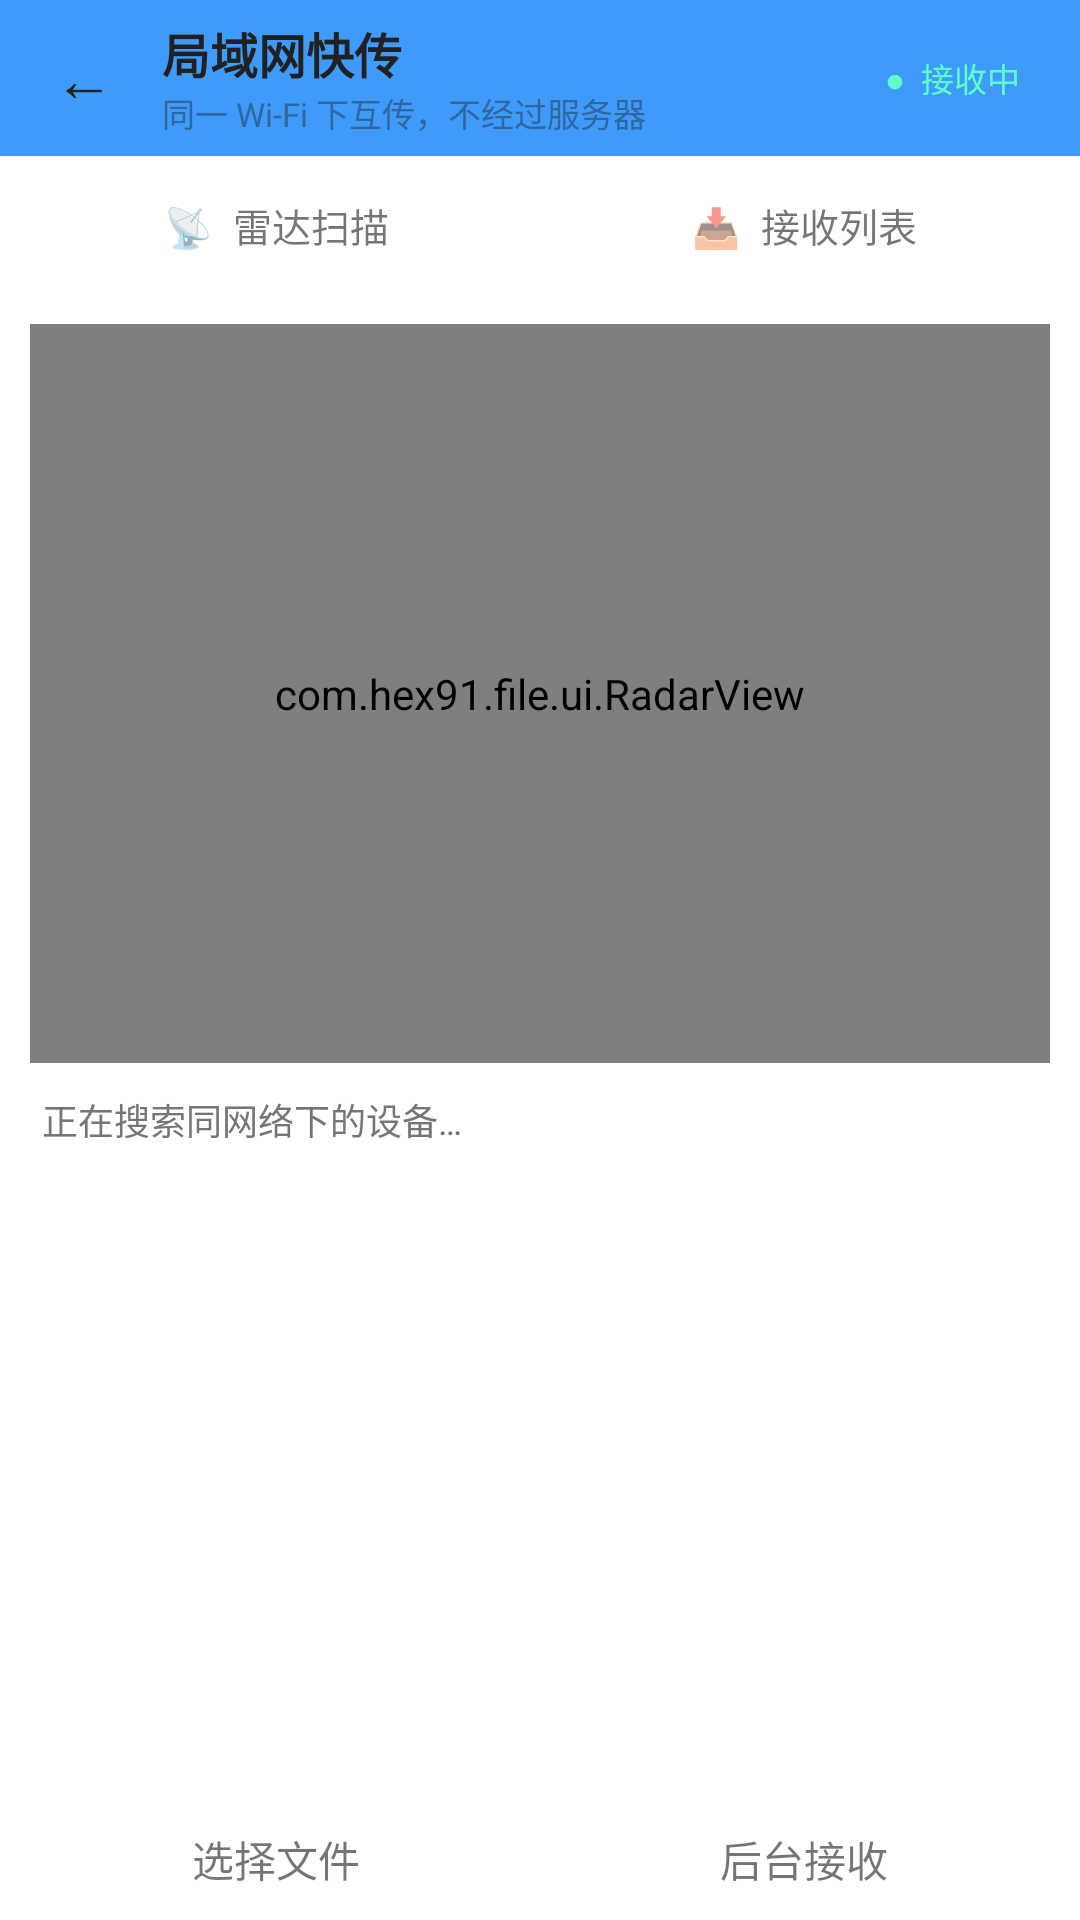

This screen was rendered from an Android layout file. Write that file and the resources it references.
<!-- AndroidManifest.xml: application theme Theme_Hex_0 -->
<!-- res/layout/activity_lanshare.xml -->
<?xml version="1.0" encoding="utf-8"?>
<LinearLayout xmlns:android="http://schemas.android.com/apk/res/android"
    android:layout_width="match_parent"
    android:layout_height="match_parent"
    android:orientation="vertical"
    android:background="?attr/hfBg">

    
    <LinearLayout
        android:layout_width="match_parent"
        android:layout_height="52dp"
        android:orientation="horizontal"
        android:gravity="center_vertical"
        android:paddingLeft="6dp"
        android:paddingRight="12dp"
        android:background="?attr/hfTopBar">

        <TextView
            android:id="@+id/lan_back"
            android:layout_width="44dp"
            android:layout_height="match_parent"
            android:gravity="center"
            android:text="←"
            android:textSize="20sp"
            android:textColor="?attr/hfTopBarText"
            android:background="?android:attr/selectableItemBackground"/>

        <LinearLayout
            android:layout_width="0dp"
            android:layout_height="wrap_content"
            android:layout_weight="1"
            android:orientation="vertical"
            android:paddingLeft="4dp">

            <TextView
                android:layout_width="wrap_content"
                android:layout_height="wrap_content"
                android:text="局域网快传"
                android:textSize="16sp"
                android:textStyle="bold"
                android:textColor="?attr/hfTopBarText"/>

            <TextView
                android:id="@+id/lan_sub"
                android:layout_width="wrap_content"
                android:layout_height="wrap_content"
                android:text="同一 Wi-Fi 下互传，不经过服务器"
                android:textSize="11sp"
                android:textColor="?attr/hfTopBarTextSub"/>
        </LinearLayout>

        <TextView
            android:id="@+id/lan_state"
            android:layout_width="wrap_content"
            android:layout_height="wrap_content"
            android:paddingLeft="8dp"
            android:paddingRight="8dp"
            android:paddingTop="4dp"
            android:paddingBottom="4dp"
            android:text="●  接收中"
            android:textSize="11sp"
            android:textColor="#5CFFC8"/>
    </LinearLayout>

    
    <LinearLayout
        android:layout_width="match_parent"
        android:layout_height="46dp"
        android:orientation="horizontal"
        android:gravity="center_vertical"
        android:paddingLeft="8dp"
        android:paddingRight="8dp"
        android:background="?attr/hfSurface">

        <TextView
            android:id="@+id/lan_tab_radar"
            android:layout_width="0dp"
            android:layout_height="34dp"
            android:layout_weight="1"
            android:layout_marginRight="4dp"
            android:gravity="center"
            android:text="📡  雷达扫描"
            android:textSize="13sp"/>

        <TextView
            android:id="@+id/lan_tab_recv"
            android:layout_width="0dp"
            android:layout_height="34dp"
            android:layout_weight="1"
            android:layout_marginLeft="4dp"
            android:gravity="center"
            android:text="📥  接收列表"
            android:textSize="13sp"/>
    </LinearLayout>

    <FrameLayout
        android:layout_width="match_parent"
        android:layout_height="0dp"
        android:layout_weight="1">

        
        <LinearLayout
            android:id="@+id/lan_page_radar"
            android:layout_width="match_parent"
            android:layout_height="match_parent"
            android:orientation="vertical">

            
            <LinearLayout
                android:id="@+id/lan_file"
                android:layout_width="match_parent"
                android:layout_height="wrap_content"
                android:orientation="vertical"
                android:paddingLeft="14dp"
                android:paddingRight="14dp"
                android:paddingTop="8dp"
                android:paddingBottom="8dp"
                android:background="?attr/hfSurface"
                android:visibility="gone">

                <TextView
                    android:id="@+id/lan_file_name"
                    android:layout_width="match_parent"
                    android:layout_height="wrap_content"
                    android:textSize="13sp"
                    android:maxLines="1"
                    android:ellipsize="middle"
                    android:textColor="?attr/hfText"/>

                <TextView
                    android:id="@+id/lan_file_tip"
                    android:layout_width="match_parent"
                    android:layout_height="wrap_content"
                    android:layout_marginTop="2dp"
                    android:textSize="11sp"
                    android:textColor="?attr/hfTextSub"/>
            </LinearLayout>

            <FrameLayout
                android:layout_width="match_parent"
                android:layout_height="0dp"
                android:layout_weight="5"
                android:minHeight="150dp"
                android:padding="10dp">

                <com.hex91.file.ui.RadarView
                    android:id="@+id/lan_radar"
                    android:layout_width="match_parent"
                    android:layout_height="match_parent"/>
            </FrameLayout>

            <TextView
                android:id="@+id/lan_hint"
                android:layout_width="match_parent"
                android:layout_height="wrap_content"
                android:paddingLeft="14dp"
                android:paddingRight="14dp"
                android:paddingBottom="4dp"
                android:text="正在搜索同网络下的设备…"
                android:textSize="12sp"
                android:textColor="?attr/hfTextSub"/>

            
            <ScrollView
                android:layout_width="match_parent"
                android:layout_height="0dp"
                android:layout_weight="4"
                android:fillViewport="true">

                <LinearLayout
                    android:id="@+id/lan_devices"
                    android:layout_width="match_parent"
                    android:layout_height="wrap_content"
                    android:orientation="vertical"
                    android:paddingLeft="10dp"
                    android:paddingRight="10dp"
                    android:paddingBottom="8dp"/>
            </ScrollView>

            
            <LinearLayout
                android:layout_width="match_parent"
                android:layout_height="wrap_content"
                android:orientation="horizontal"
                android:gravity="center_vertical"
                android:padding="10dp"
                android:background="?attr/hfSurface">

                <TextView
                    android:id="@+id/lan_pick"
                    android:layout_width="0dp"
                    android:layout_height="wrap_content"
                    android:layout_weight="1"
                    android:layout_marginRight="6dp"
                    android:gravity="center"
                    android:text="选择文件"/>

                <TextView
                    android:id="@+id/lan_keep"
                    android:layout_width="0dp"
                    android:layout_height="wrap_content"
                    android:layout_weight="1"
                    android:layout_marginLeft="6dp"
                    android:gravity="center"
                    android:text="后台接收"/>
            </LinearLayout>
        </LinearLayout>

        
        <LinearLayout
            android:id="@+id/lan_page_recv"
            android:layout_width="match_parent"
            android:layout_height="match_parent"
            android:orientation="vertical"
            android:visibility="gone">

            
            <LinearLayout
                android:layout_width="match_parent"
                android:layout_height="wrap_content"
                android:orientation="horizontal"
                android:gravity="center_vertical"
                android:paddingLeft="14dp"
                android:paddingRight="10dp"
                android:paddingTop="10dp"
                android:paddingBottom="6dp">

                <LinearLayout
                    android:layout_width="0dp"
                    android:layout_height="wrap_content"
                    android:layout_weight="1"
                    android:orientation="vertical">

                    <TextView
                        android:id="@+id/lan_recv_count"
                        android:layout_width="wrap_content"
                        android:layout_height="wrap_content"
                        android:text="接收列表"
                        android:textSize="13sp"
                        android:textColor="?attr/hfText"/>

                    <TextView
                        android:id="@+id/lan_recv_path"
                        android:layout_width="match_parent"
                        android:layout_height="wrap_content"
                        android:layout_marginTop="2dp"
                        android:text="/sdcard/HexFile/LanShare"
                        android:textSize="10.5sp"
                        android:maxLines="1"
                        android:ellipsize="middle"
                        android:textColor="?attr/hfTextSub"/>
                </LinearLayout>

                <TextView
                    android:id="@+id/lan_recv_open"
                    android:layout_width="wrap_content"
                    android:layout_height="wrap_content"
                    android:layout_marginLeft="6dp"
                    android:text="打开目录"/>

                <TextView
                    android:id="@+id/lan_recv_refresh"
                    android:layout_width="wrap_content"
                    android:layout_height="wrap_content"
                    android:layout_marginLeft="6dp"
                    android:text="刷新"/>
            </LinearLayout>

            <ScrollView
                android:layout_width="match_parent"
                android:layout_height="0dp"
                android:layout_weight="1"
                android:fillViewport="true">

                <LinearLayout
                    android:id="@+id/lan_recv_list"
                    android:layout_width="match_parent"
                    android:layout_height="wrap_content"
                    android:orientation="vertical"
                    android:paddingLeft="10dp"
                    android:paddingRight="10dp"
                    android:paddingBottom="10dp"/>
            </ScrollView>
        </LinearLayout>
    </FrameLayout>
</LinearLayout>
<!-- resources referenced by this layout -->
<resources>
  <style name="Theme_Hex_0" parent="Theme_Hex_Light">
          <item name="hfTopBar">#3E9AFB</item>
          <item name="hfTopBarText">#212121</item>
          <item name="hfTopBarTextSub">#31679F</item>
          <item name="hfAccent">#3E9AFB</item>
          <item name="hfOnAccent">#212121</item>
          <item name="hfSelected">#E3F0FE</item>
          <item name="hfStatusBar">#2B6BAF</item>
          <item name="hfNavBar">#235991</item>
          <item name="android:statusBarColor">#2B6BAF</item>
          <item name="android:navigationBarColor">#235991</item>
          <item name="android:colorAccent">#3E9AFB</item>
          <item name="android:alertDialogTheme">@style/HfDialog_0</item>
      </style>
  <style name="Theme_Hex_Light" parent="@android:style/Theme.Material.Light.NoActionBar">
          <item name="android:windowBackground">#FFFFFF</item>
          <item name="android:colorPrimary">#212121</item>
          <item name="android:colorPrimaryDark">#212121</item>
          <item name="android:textColorPrimary">#212121</item>
          <item name="android:textColorSecondary">#757575</item>
          <item name="hfBg">#FFFFFF</item>
          <item name="hfSurface">#FFFFFF</item>
          <item name="hfSurfaceAlt">#F5F5F5</item>
          <item name="hfText">#212121</item>
          <item name="hfTextSub">#757575</item>
          <item name="hfDivider">#E0E0E0</item>
          <item name="hfTopBar">#212121</item>
          <item name="hfTopBarText">#FFFFFF</item>
          <item name="hfTopBarTextSub">#9E9E9E</item>
          <item name="hfAccent">#1E88E5</item>
          <item name="hfOnAccent">#FFFFFF</item>
          <item name="hfSelected">#BBDEFB</item>
          <item name="hfStatusBar">#212121</item>
          <item name="hfNavBar">#212121</item>
          <item name="android:statusBarColor">#212121</item>
          <item name="android:navigationBarColor">#212121</item>
          <item name="android:colorAccent">#1E88E5</item>
          <item name="android:alertDialogTheme">@style/HfDialog_Light</item>
      </style>
  <style name="HfDialog_0" parent="HfDialog_Light">
          <item name="android:colorAccent">#3E9AFB</item>
          <item name="android:colorControlActivated">#3E9AFB</item>
          <item name="android:colorControlHighlight">#333E9AFB</item>
      </style>
  <style name="HfDialog_Light" parent="@android:style/Theme.Material.Light.Dialog.Alert">
          <item name="android:windowBackground">@drawable/hf_dialog_bg_light</item>
          <item name="android:colorBackgroundFloating">#FFFFFF</item>
          <item name="android:textColorPrimary">#212121</item>
          <item name="android:textColorSecondary">#757575</item>
          <item name="android:colorAccent">#1E88E5</item>
          <item name="android:colorControlActivated">#1E88E5</item>
          <item name="android:colorControlHighlight">#331E88E5</item>
      </style>
  <!-- drawable hf_dialog_bg_light (drawable) -->
  <?xml version="1.0" encoding="utf-8"?>
  <inset xmlns:android="http://schemas.android.com/apk/res/android"
      android:inset="16dp">
      <shape android:shape="rectangle">
          <corners android:radius="18dp" />
          <solid android:color="#FFFFFF" />
          <stroke android:width="1dp" android:color="#14000000" />
      </shape>
  </inset>
</resources>
